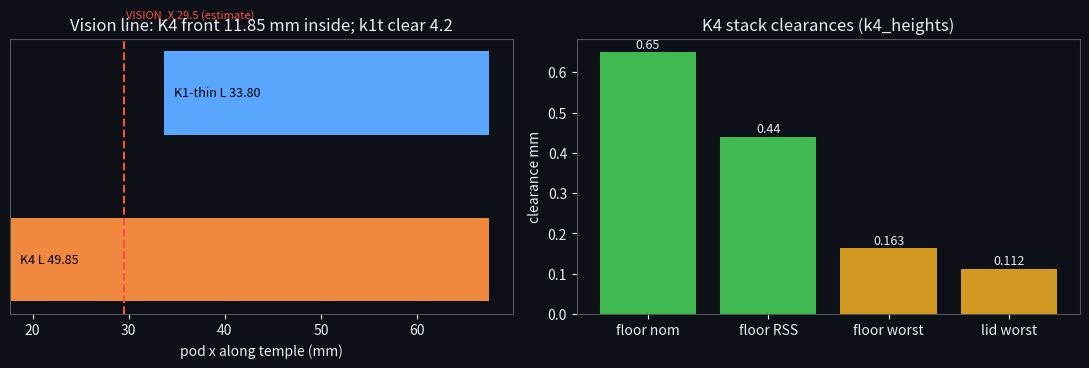

Python code for this plot: (Note: this script raises an exception after producing the figure.)
import sys; sys.path.insert(0,'tools')
import matplotlib; matplotlib.use('Agg')
import matplotlib.pyplot as plt
plt.rcParams.update({'figure.facecolor':'#0d1117','axes.facecolor':'#0d1117','savefig.facecolor':'#0d1117','text.color':'#e6edf3','axes.labelcolor':'#e6edf3','xtick.color':'#e6edf3','ytick.color':'#e6edf3','axes.edgecolor':'#555'})
f,(a,b)=plt.subplots(1,2,figsize=(11,3.8))
# side view along temple: pod extent in x vs vision line
for i,(n,x0,x1,c) in enumerate([('K4',17.65,67.5,'#f0883e'),('K1-thin',33.7,67.5,'#58a6ff')]):
    a.barh(i,x1-x0,left=x0,color=c,height=.5); a.text(x0+1,i,f'{n} L {x1-x0:.2f}',va='center',color='k',fontsize=9)
a.axvline(29.5,color='#f85149',ls='--'); a.text(29.7,1.45,'VISION_X 29.5 (estimate)',color='#f85149',fontsize=8)
a.set_yticks([]); a.set_xlabel('pod x along temple (mm)'); a.set_title('Vision line: K4 front 11.85 mm inside; k1t clear 4.2')
# clearances
n=['floor nom','floor RSS','floor worst','lid worst']; v=[0.65,0.44,0.163,0.112]
b.bar(n,v,color=['#3fb950','#3fb950','#d29922','#d29922']); b.set_ylabel('clearance mm'); b.set_title('K4 stack clearances (k4_heights)')
for i,x in enumerate(v): b.text(i,x+.01,f'{x}',ha='center',fontsize=9)
plt.tight_layout(); plt.savefig('docs/proof/physical/physical.png',dpi=130)
